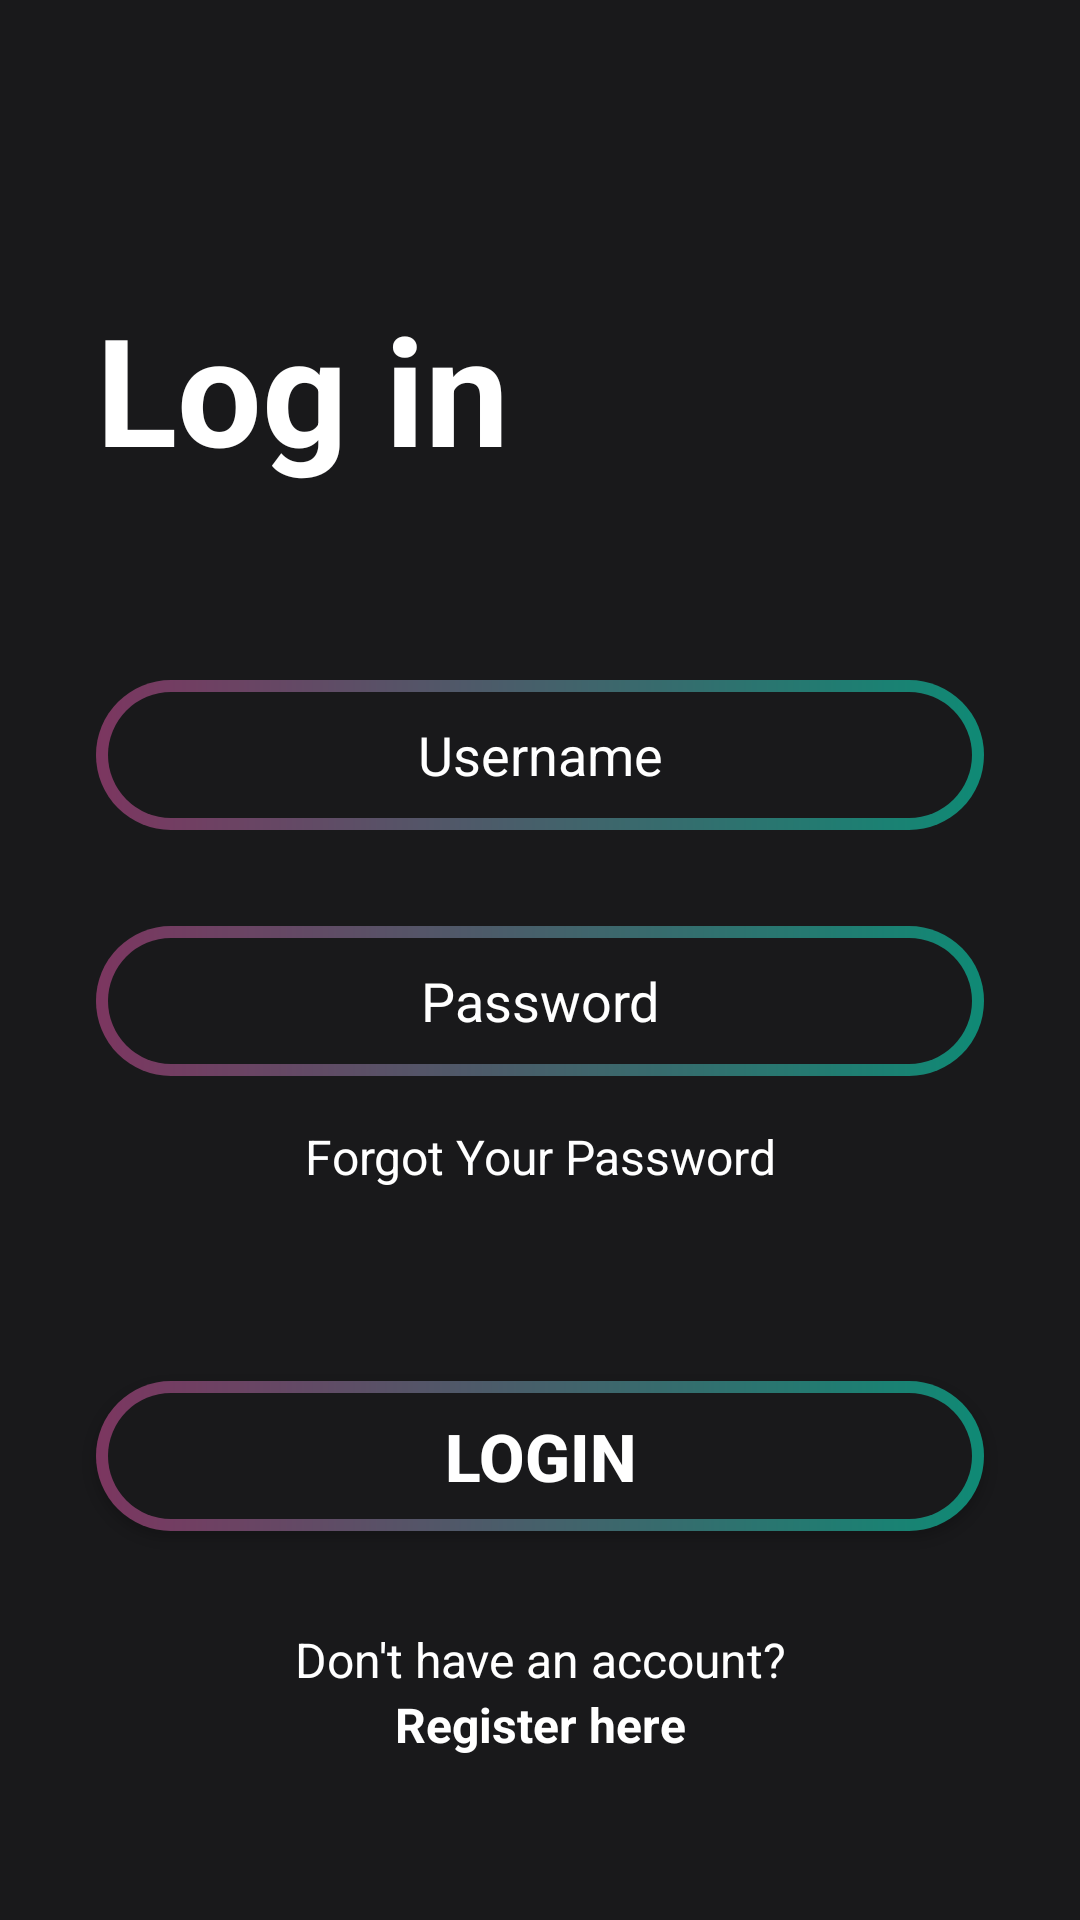

The Android layout XML behind this screen, and the referenced resources:
<!-- AndroidManifest.xml: application theme Theme.MoviesApp -->
<!-- res/layout/activity_login.xml -->
<?xml version="1.0" encoding="utf-8"?>
<androidx.constraintlayout.widget.ConstraintLayout xmlns:android="http://schemas.android.com/apk/res/android"
    xmlns:app="http://schemas.android.com/apk/res-auto"
    xmlns:tools="http://schemas.android.com/tools"
    android:id="@+id/main"
    android:layout_width="match_parent"
    android:layout_height="match_parent"
    android:background="@color/main_background"
    tools:context="com.shiksha.moviesapp.activity.LoginActivity">


    <ScrollView
        android:id="@+id/scrollView"
        android:layout_width="match_parent"
        android:layout_height="0dp"
        android:background="@drawable/gradient_color_background"
        app:layout_constraintTop_toTopOf="parent"
        app:layout_constraintBottom_toBottomOf="parent"
        app:layout_constraintStart_toStartOf="parent"
        app:layout_constraintEnd_toEndOf="parent">

        <LinearLayout
            android:layout_width="match_parent"
            android:layout_height="wrap_content"
            android:orientation="vertical"
            android:paddingBottom="32dp">

            <TextView
                android:id="@+id/textView3"
                android:layout_width="match_parent"
                android:layout_height="wrap_content"
                android:layout_marginStart="32dp"
                android:layout_marginTop="96dp"
                android:text="Log in"
                android:textColor="@color/white"
                android:textSize="50sp"
                android:textStyle="bold" />

            <EditText
                android:id="@+id/editTextText"
                android:layout_width="match_parent"
                android:layout_height="50dp"
                android:layout_marginStart="32dp"
                android:layout_marginTop="64dp"
                android:layout_marginEnd="32dp"
                android:layout_marginBottom="16dp"
                android:background="@drawable/intro_btn_background"
                android:ems="10"
                android:hint="Username"
                android:inputType="textPersonName"
                android:textAlignment="center"
                android:textColor="@color/white"
                android:textColorHint="@color/white" />

            <EditText
                android:id="@+id/editTextPassword"
                android:layout_width="match_parent"
                android:layout_height="50dp"
                android:layout_marginStart="32dp"
                android:layout_marginTop="16dp"
                android:layout_marginEnd="32dp"
                android:layout_marginBottom="16dp"
                android:background="@drawable/intro_btn_background"
                android:ems="10"
                android:hint="Password"
                android:inputType="textPassword"
                android:textAlignment="center"
                android:textColor="@color/white"
                android:textColorHint="@color/white" />

            <TextView
                android:id="@+id/textView4"
                android:layout_width="match_parent"
                android:layout_height="wrap_content"
                android:text="Forgot Your Password"
                android:textAlignment="center"
                android:textColor="@color/white"
                android:textSize="16sp" />

            <androidx.appcompat.widget.AppCompatButton
                android:id="@+id/button2"

                android:layout_width="match_parent"
                android:layout_height="50dp"
                android:layout_marginStart="32dp"
                android:layout_marginTop="64dp"
                android:layout_marginEnd="32dp"
                android:background="@drawable/intro_btn_background"
                android:text="Login"
                android:textColor="@color/white"
                android:textSize="22sp"
                android:textStyle="bold" />

            <TextView
                android:id="@+id/textView6"
                android:layout_width="match_parent"
                android:layout_height="wrap_content"
                android:layout_marginTop="32dp"
                android:text="Don't have an account?"
                android:textAlignment="center"
                android:textColor="@color/white"
                android:textSize="16sp" />

            <TextView
                android:id="@+id/textView5"
                android:layout_width="match_parent"
                android:layout_height="wrap_content"
                android:text="Register here"
                android:textAlignment="center"
                android:textColor="@color/white"
                android:textSize="16sp"
                android:textStyle="bold" />
        </LinearLayout>
    </ScrollView>
</androidx.constraintlayout.widget.ConstraintLayout>
<!-- resources referenced by this layout -->
<resources>
  <color name="main_background">#19191b</color>
  <color name="white">#FFFFFFFF</color>
  <!-- drawable intro_btn_background (drawable) -->
  <?xml version="1.0" encoding="utf-8"?>
  <layer-list xmlns:android="http://schemas.android.com/apk/res/android">
  <item>
      <shape android:shape="rectangle">
          <corners android:radius="50dp"/>
          <gradient android:startColor="#7c3660"
              android:endColor="#0f8a75"
              android:angle="360"
              android:type="linear"/>
          <size android:width="24dp"
              android:height="24dp"/>
      </shape>
  
  </item>
      <item android:top="4dp" android:bottom="4dp" android:left="4dp" android:right="4dp" >
          <shape android:shape="rectangle">
          <corners android:radius="50dp"/>
              <solid android:color="#19191b"/>
  
          </shape>
  
      </item>
  </layer-list>
  <style name="Theme.MoviesApp" parent="Base.Theme.MoviesApp" />
  <style name="Base.Theme.MoviesApp" parent="Theme.MaterialComponents.DayNight.NoActionBar">
          
          
      </style>
</resources>
